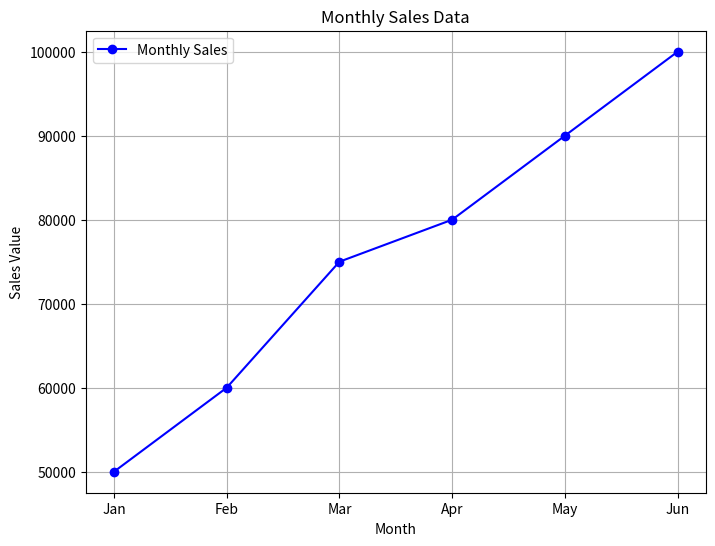
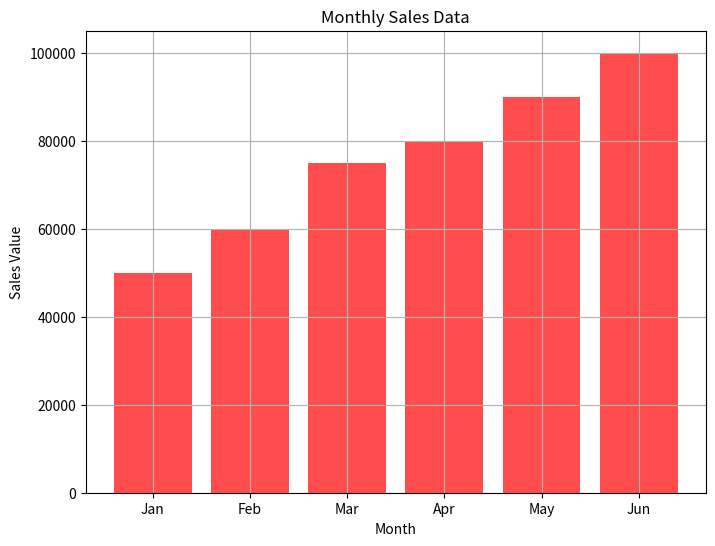

Source code (Python) for these figures, in order:
import matplotlib.pyplot as plt

# Sample monthly sales data
months = ['Jan', 'Feb', 'Mar', 'Apr', 'May', 'Jun']
sales_values = [50000, 60000, 75000, 80000, 90000, 100000]

# 1. Line plot 
plt.figure(figsize=(8,6))
plt.plot(months, sales_values, marker='o', linestyle='-', color='b', label='Monthly Sales')
plt.title('Monthly Sales Data')
plt.xlabel('Month')
plt.ylabel('Sales Value')
plt.legend()
plt.grid(True)
plt.show()

# 2. Bar plot 
plt.figure(figsize=(8, 6))
plt.bar(months, sales_values, color='r', align='center', alpha=0.7)
plt.title('Monthly Sales Data')
plt.xlabel('Month')
plt.ylabel('Sales Value')
plt.grid(True)
plt.show()
